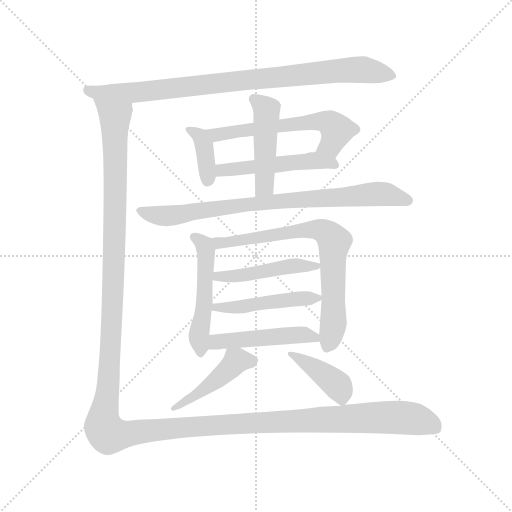
t = 0.00 s
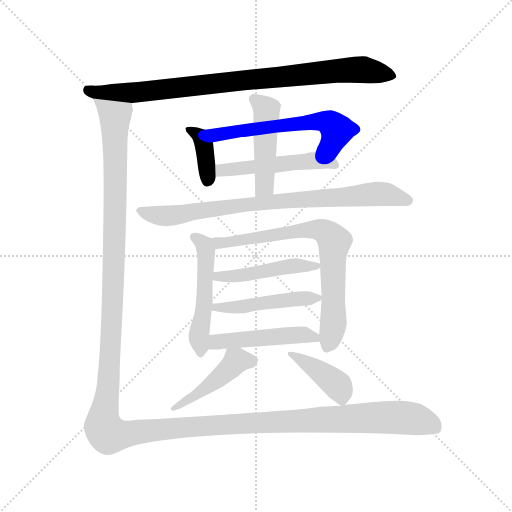
t = 2.18 s
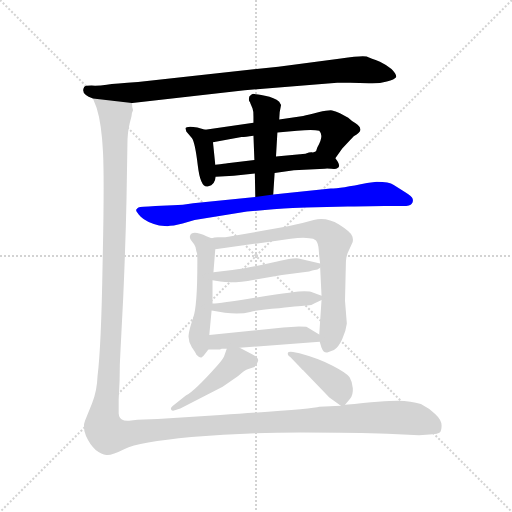
t = 4.36 s
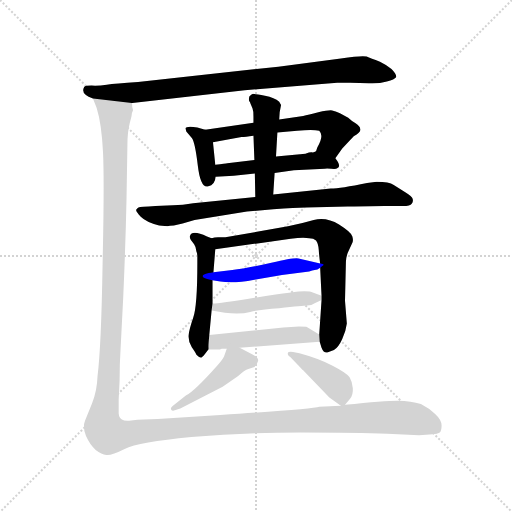
t = 6.54 s
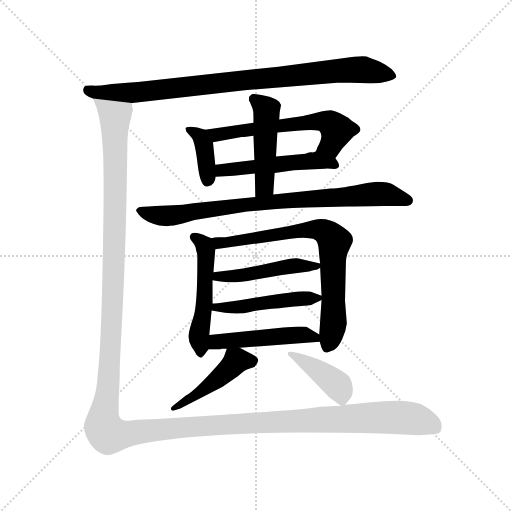
t = 8.71 s
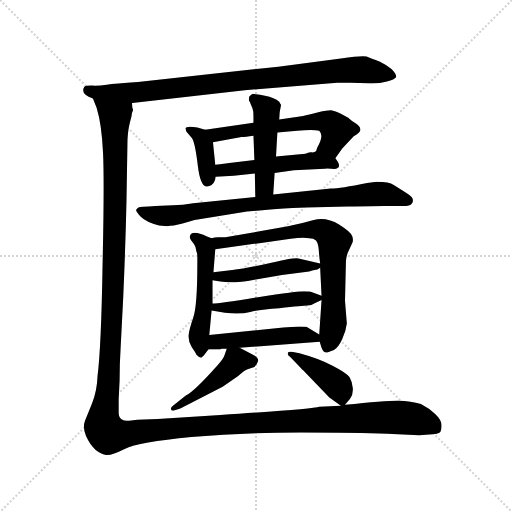
t = 10.89 s

The animated SVG that drew these frames (rendered in a browser with its animation timeline set to each time). Animation: 14 CSS @keyframes rules; one cycle of 10.89 s.

<svg version="1.1" viewBox="0 0 1024 1024" xmlns="http://www.w3.org/2000/svg">
  <g stroke="lightgray" stroke-dasharray="1,1" stroke-width="1" transform="scale(4, 4)">
    <line x1="0" y1="0" x2="256" y2="256"></line>
    <line x1="256" y1="0" x2="0" y2="256"></line>
    <line x1="128" y1="0" x2="128" y2="256"></line>
    <line x1="0" y1="128" x2="256" y2="128"></line>
  </g>
  <g transform="scale(0.92, -0.92) translate(60, -850)">
    <style type="text/css">
      
        @keyframes keyframes0 {
          from {
            stroke: blue;
            stroke-dashoffset: 925;
            stroke-width: 128;
          }
          75% {
            animation-timing-function: step-end;
            stroke: blue;
            stroke-dashoffset: 0;
            stroke-width: 128;
          }
          to {
            stroke: black;
            stroke-width: 1024;
          }
        }
        #make-me-a-hanzi-animation-0 {
          animation: keyframes0 1.0027669270833333s both;
          animation-delay: 0s;
          animation-timing-function: linear;
        }
      
        @keyframes keyframes1 {
          from {
            stroke: blue;
            stroke-dashoffset: 386;
            stroke-width: 128;
          }
          56% {
            animation-timing-function: step-end;
            stroke: blue;
            stroke-dashoffset: 0;
            stroke-width: 128;
          }
          to {
            stroke: black;
            stroke-width: 1024;
          }
        }
        #make-me-a-hanzi-animation-1 {
          animation: keyframes1 0.5641276041666666s both;
          animation-delay: 1.0027669270833333s;
          animation-timing-function: linear;
        }
      
        @keyframes keyframes2 {
          from {
            stroke: blue;
            stroke-dashoffset: 606;
            stroke-width: 128;
          }
          66% {
            animation-timing-function: step-end;
            stroke: blue;
            stroke-dashoffset: 0;
            stroke-width: 128;
          }
          to {
            stroke: black;
            stroke-width: 1024;
          }
        }
        #make-me-a-hanzi-animation-2 {
          animation: keyframes2 0.7431640625s both;
          animation-delay: 1.56689453125s;
          animation-timing-function: linear;
        }
      
        @keyframes keyframes3 {
          from {
            stroke: blue;
            stroke-dashoffset: 512;
            stroke-width: 128;
          }
          63% {
            animation-timing-function: step-end;
            stroke: blue;
            stroke-dashoffset: 0;
            stroke-width: 128;
          }
          to {
            stroke: black;
            stroke-width: 1024;
          }
        }
        #make-me-a-hanzi-animation-3 {
          animation: keyframes3 0.6666666666666666s both;
          animation-delay: 2.31005859375s;
          animation-timing-function: linear;
        }
      
        @keyframes keyframes4 {
          from {
            stroke: blue;
            stroke-dashoffset: 479;
            stroke-width: 128;
          }
          61% {
            animation-timing-function: step-end;
            stroke: blue;
            stroke-dashoffset: 0;
            stroke-width: 128;
          }
          to {
            stroke: black;
            stroke-width: 1024;
          }
        }
        #make-me-a-hanzi-animation-4 {
          animation: keyframes4 0.6398111979166666s both;
          animation-delay: 2.9767252604166665s;
          animation-timing-function: linear;
        }
      
        @keyframes keyframes5 {
          from {
            stroke: blue;
            stroke-dashoffset: 846;
            stroke-width: 128;
          }
          73% {
            animation-timing-function: step-end;
            stroke: blue;
            stroke-dashoffset: 0;
            stroke-width: 128;
          }
          to {
            stroke: black;
            stroke-width: 1024;
          }
        }
        #make-me-a-hanzi-animation-5 {
          animation: keyframes5 0.9384765625s both;
          animation-delay: 3.616536458333333s;
          animation-timing-function: linear;
        }
      
        @keyframes keyframes6 {
          from {
            stroke: blue;
            stroke-dashoffset: 521;
            stroke-width: 128;
          }
          63% {
            animation-timing-function: step-end;
            stroke: blue;
            stroke-dashoffset: 0;
            stroke-width: 128;
          }
          to {
            stroke: black;
            stroke-width: 1024;
          }
        }
        #make-me-a-hanzi-animation-6 {
          animation: keyframes6 0.6739908854166666s both;
          animation-delay: 4.555013020833333s;
          animation-timing-function: linear;
        }
      
        @keyframes keyframes7 {
          from {
            stroke: blue;
            stroke-dashoffset: 760;
            stroke-width: 128;
          }
          71% {
            animation-timing-function: step-end;
            stroke: blue;
            stroke-dashoffset: 0;
            stroke-width: 128;
          }
          to {
            stroke: black;
            stroke-width: 1024;
          }
        }
        #make-me-a-hanzi-animation-7 {
          animation: keyframes7 0.8684895833333334s both;
          animation-delay: 5.22900390625s;
          animation-timing-function: linear;
        }
      
        @keyframes keyframes8 {
          from {
            stroke: blue;
            stroke-dashoffset: 482;
            stroke-width: 128;
          }
          61% {
            animation-timing-function: step-end;
            stroke: blue;
            stroke-dashoffset: 0;
            stroke-width: 128;
          }
          to {
            stroke: black;
            stroke-width: 1024;
          }
        }
        #make-me-a-hanzi-animation-8 {
          animation: keyframes8 0.6422526041666666s both;
          animation-delay: 6.097493489583333s;
          animation-timing-function: linear;
        }
      
        @keyframes keyframes9 {
          from {
            stroke: blue;
            stroke-dashoffset: 484;
            stroke-width: 128;
          }
          61% {
            animation-timing-function: step-end;
            stroke: blue;
            stroke-dashoffset: 0;
            stroke-width: 128;
          }
          to {
            stroke: black;
            stroke-width: 1024;
          }
        }
        #make-me-a-hanzi-animation-9 {
          animation: keyframes9 0.6438802083333334s both;
          animation-delay: 6.73974609375s;
          animation-timing-function: linear;
        }
      
        @keyframes keyframes10 {
          from {
            stroke: blue;
            stroke-dashoffset: 493;
            stroke-width: 128;
          }
          62% {
            animation-timing-function: step-end;
            stroke: blue;
            stroke-dashoffset: 0;
            stroke-width: 128;
          }
          to {
            stroke: black;
            stroke-width: 1024;
          }
        }
        #make-me-a-hanzi-animation-10 {
          animation: keyframes10 0.6512044270833334s both;
          animation-delay: 7.383626302083333s;
          animation-timing-function: linear;
        }
      
        @keyframes keyframes11 {
          from {
            stroke: blue;
            stroke-dashoffset: 460;
            stroke-width: 128;
          }
          60% {
            animation-timing-function: step-end;
            stroke: blue;
            stroke-dashoffset: 0;
            stroke-width: 128;
          }
          to {
            stroke: black;
            stroke-width: 1024;
          }
        }
        #make-me-a-hanzi-animation-11 {
          animation: keyframes11 0.6243489583333334s both;
          animation-delay: 8.034830729166666s;
          animation-timing-function: linear;
        }
      
        @keyframes keyframes12 {
          from {
            stroke: blue;
            stroke-dashoffset: 411;
            stroke-width: 128;
          }
          57% {
            animation-timing-function: step-end;
            stroke: blue;
            stroke-dashoffset: 0;
            stroke-width: 128;
          }
          to {
            stroke: black;
            stroke-width: 1024;
          }
        }
        #make-me-a-hanzi-animation-12 {
          animation: keyframes12 0.58447265625s both;
          animation-delay: 8.6591796875s;
          animation-timing-function: linear;
        }
      
        @keyframes keyframes13 {
          from {
            stroke: blue;
            stroke-dashoffset: 1719;
            stroke-width: 128;
          }
          85% {
            animation-timing-function: step-end;
            stroke: blue;
            stroke-dashoffset: 0;
            stroke-width: 128;
          }
          to {
            stroke: black;
            stroke-width: 1024;
          }
        }
        #make-me-a-hanzi-animation-13 {
          animation: keyframes13 1.64892578125s both;
          animation-delay: 9.24365234375s;
          animation-timing-function: linear;
        }
      
    </style>
    
      <path d="M 227 626 L 472 654 L 673 670 L 701 670 Q 721 670 742 669 Q 764 668 781 673 Q 798 677 801 682 Q 803 688 791 700 Q 779 710 766 716 Q 746 723 737 727 Q 729 730 681 723 L 545 705 L 240 672 Q 190 669 172 666 Q 154 663 139 664 Q 125 664 123 661 Q 114 646 142 636 L 227 626 Z" fill="lightgray"></path>
    
      <path d="M 386 568 L 369 573 Q 345 577 343 571 L 345 564 L 357 550 Q 364 541 370 490 Q 376 439 393 445 Q 407 448 409 466 L 408 492 L 403 541 C 401 564 401 564 386 568 Z" fill="lightgray"></path>
    
      <path d="M 669 506 L 684 527 L 709 554 Q 726 563 723 570 Q 723 575 713 582 Q 703 588 697 594 L 679 604 Q 669 609 662 610 Q 655 611 632 606 Q 610 600 599 598 L 547 590 L 491 583 L 386 568 C 356 564 373 536 403 541 L 465 552 Q 473 552 491 555 L 543 562 L 586 566 Q 620 569 634 566 Q 645 555 630 530 L 627 521 C 616 493 652 482 669 506 Z" fill="lightgray"></path>
    
      <path d="M 537 474 L 579 480 L 646 483 Q 649 484 660 483 Q 671 482 673 484 Q 683 488 669 506 C 654 528 654 528 627 521 Q 622 518 618 519 Q 615 520 604 516 L 540 510 L 493 502 L 434 495 Q 431 494 408 492 C 378 489 379 464 409 466 L 448 468 L 494 473 L 537 474 Z" fill="lightgray"></path>
    
      <path d="M 534 427 L 537 474 L 540 510 L 543 562 L 547 590 L 548 606 L 551 622 L 547 629 Q 537 638 516 642 Q 495 646 490 646 Q 486 645 482 640 Q 480 632 482 630 Q 484 628 484 626 L 489 614 Q 491 609 491 597 L 491 583 L 491 555 L 493 502 L 494 473 L 495 422 C 496 392 532 397 534 427 Z" fill="lightgray"></path>
    
      <path d="M 286 360 L 304 358 Q 308 360 318 360 L 337 364 L 363 372 L 477 390 L 534 395 Q 583 399 605 399 L 696 401 Q 783 403 788 402 L 816 402 Q 832 402 835 407 Q 839 412 837 418 Q 836 423 821 432 L 796 448 Q 786 455 759 455 L 738 452 Q 680 440 659 440 L 534 427 L 495 422 L 360 408 Q 337 404 316 404 L 278 402 Q 245 400 241 399 Q 238 397 236 394 Q 235 390 246 379 Q 258 367 286 360 Z" fill="lightgray"></path>
    
      <path d="M 400 332 L 390 336 Q 357 351 353 337 Q 352 332 355 328 L 362 319 Q 366 314 367 303 Q 369 299 369 291 L 369 278 Q 369 184 360 159 Q 351 133 350 121 Q 349 108 357 95 Q 366 82 367 79 Q 375 71 378 73 L 383 77 L 393 90 C 394 92 392 92 395 122 L 400 175 L 402 190 L 402 241 L 404 258 L 408 308 C 410 328 410 328 400 332 Z" fill="lightgray"></path>
    
      <path d="M 690 196 L 692 281 Q 693 296 698 305 L 705 320 Q 709 326 706 336 Q 704 345 677 362 Q 650 379 622 372 Q 594 364 566 358 L 430 334 L 414 334 Q 406 334 400 332 C 370 328 378 304 408 308 L 572 331 Q 600 335 612 332 Q 622 332 627 327 Q 632 321 633 306 Q 634 291 636 277 L 636 268 L 639 207 L 639 198 L 634 123 L 635 107 L 639 94 Q 644 81 653 84 L 666 89 Q 676 95 684 113 Q 692 130 694 147 L 690 196 Z" fill="lightgray"></path>
    
      <path d="M 402 241 L 419 238 Q 447 233 493 242 L 553 252 L 612 260 Q 627 264 630 264 L 636 268 C 646 275 646 275 636 277 L 589 288 Q 583 291 530 279 Q 477 267 445 263 L 404 258 C 374 254 372 246 402 241 Z" fill="lightgray"></path>
    
      <path d="M 400 175 L 429 170 Q 463 166 484 172 Q 506 177 547 180 Q 599 186 608 186 Q 618 186 623 190 L 639 198 C 649 203 649 203 639 207 L 620 214 Q 616 217 601 217 Q 586 217 501 204 Q 417 190 402 190 C 372 188 370 180 400 175 Z" fill="lightgray"></path>
    
      <path d="M 393 90 L 418 90 L 422 92 L 433 92 L 461 94 L 635 107 C 658 109 658 109 634 123 L 607 139 Q 606 140 590 140 L 556 138 L 395 122 C 365 119 363 90 393 90 Z" fill="lightgray"></path>
    
      <path d="M 433 92 L 427 75 Q 423 67 412 55 Q 363 0 344 -10 L 316 -32 Q 310 -36 312 -40 Q 314 -44 320 -42 L 332 -38 L 424 9 L 457 32 Q 472 46 480 48 L 493 52 Q 499 57 501 65 Q 503 73 488 80 L 461 94 C 438 106 438 106 433 92 Z" fill="lightgray"></path>
    
      <path d="M 690 -30 L 701 -17 Q 708 -8 707 6 Q 706 20 700 30 Q 694 39 663 55 Q 632 71 591 82 L 577 85 Q 566 86 566 83 Q 564 78 571 74 L 594 50 Q 597 46 599 45 L 656 -14 L 681 -32 C 686 -35 686 -35 690 -30 Z" fill="lightgray"></path>
    
      <path d="M 681 -32 L 634 -34 Q 620 -39 419 -52 L 283 -61 Q 268 -61 253 -62 Q 239 -62 225 -64 Q 211 -66 205 -62 Q 199 -59 198 -49 L 198 -18 L 200 23 Q 200 59 202 89 L 208 206 Q 213 321 215 416 L 217 536 Q 217 562 222 582 L 226 598 Q 227 607 229 610 L 229 612 Q 227 616 227 626 C 231 656 133 665 142 636 L 150 616 Q 161 581 164 518 Q 167 454 163 275 Q 160 95 152 32 Q 151 0 140 -27 L 125 -64 Q 119 -79 127 -98 Q 136 -118 148 -128 Q 161 -138 171 -139 Q 181 -141 211 -126 Q 241 -111 356 -100 Q 472 -90 594 -90 Q 717 -90 782 -93 L 851 -96 L 881 -94 Q 891 -94 895 -91 Q 900 -88 900 -75 Q 900 -63 886 -50 Q 873 -37 855 -28 Q 834 -22 805 -21 Q 776 -21 690 -30 L 681 -32 Z" fill="lightgray"></path>
    
    
      <clipPath id="make-me-a-hanzi-clip-0">
        <path d="M 227 626 L 472 654 L 673 670 L 701 670 Q 721 670 742 669 Q 764 668 781 673 Q 798 677 801 682 Q 803 688 791 700 Q 779 710 766 716 Q 746 723 737 727 Q 729 730 681 723 L 545 705 L 240 672 Q 190 669 172 666 Q 154 663 139 664 Q 125 664 123 661 Q 114 646 142 636 L 227 626 Z"></path>
      </clipPath>
      <path clip-path="url(#make-me-a-hanzi-clip-0)" d="M 129 654 L 165 648 L 248 650 L 713 699 L 794 685" fill="none" id="make-me-a-hanzi-animation-0" stroke-dasharray="797 1594" stroke-linecap="round"></path>
    
      <clipPath id="make-me-a-hanzi-clip-1">
        <path d="M 386 568 L 369 573 Q 345 577 343 571 L 345 564 L 357 550 Q 364 541 370 490 Q 376 439 393 445 Q 407 448 409 466 L 408 492 L 403 541 C 401 564 401 564 386 568 Z"></path>
      </clipPath>
      <path clip-path="url(#make-me-a-hanzi-clip-1)" d="M 349 569 L 376 552 L 383 538 L 390 456" fill="none" id="make-me-a-hanzi-animation-1" stroke-dasharray="258 516" stroke-linecap="round"></path>
    
      <clipPath id="make-me-a-hanzi-clip-2">
        <path d="M 669 506 L 684 527 L 709 554 Q 726 563 723 570 Q 723 575 713 582 Q 703 588 697 594 L 679 604 Q 669 609 662 610 Q 655 611 632 606 Q 610 600 599 598 L 547 590 L 491 583 L 386 568 C 356 564 373 536 403 541 L 465 552 Q 473 552 491 555 L 543 562 L 586 566 Q 620 569 634 566 Q 645 555 630 530 L 627 521 C 616 493 652 482 669 506 Z"></path>
      </clipPath>
      <path clip-path="url(#make-me-a-hanzi-clip-2)" d="M 394 564 L 410 557 L 645 587 L 673 567 L 660 535 L 636 523" fill="none" id="make-me-a-hanzi-animation-2" stroke-dasharray="478 956" stroke-linecap="round"></path>
    
      <clipPath id="make-me-a-hanzi-clip-3">
        <path d="M 537 474 L 579 480 L 646 483 Q 649 484 660 483 Q 671 482 673 484 Q 683 488 669 506 C 654 528 654 528 627 521 Q 622 518 618 519 Q 615 520 604 516 L 540 510 L 493 502 L 434 495 Q 431 494 408 492 C 378 489 379 464 409 466 L 448 468 L 494 473 L 537 474 Z"></path>
      </clipPath>
      <path clip-path="url(#make-me-a-hanzi-clip-3)" d="M 415 473 L 422 480 L 574 497 L 625 501 L 666 493" fill="none" id="make-me-a-hanzi-animation-3" stroke-dasharray="384 768" stroke-linecap="round"></path>
    
      <clipPath id="make-me-a-hanzi-clip-4">
        <path d="M 534 427 L 537 474 L 540 510 L 543 562 L 547 590 L 548 606 L 551 622 L 547 629 Q 537 638 516 642 Q 495 646 490 646 Q 486 645 482 640 Q 480 632 482 630 Q 484 628 484 626 L 489 614 Q 491 609 491 597 L 491 583 L 491 555 L 493 502 L 494 473 L 495 422 C 496 392 532 397 534 427 Z"></path>
      </clipPath>
      <path clip-path="url(#make-me-a-hanzi-clip-4)" d="M 492 635 L 519 611 L 516 452 L 501 428" fill="none" id="make-me-a-hanzi-animation-4" stroke-dasharray="351 702" stroke-linecap="round"></path>
    
      <clipPath id="make-me-a-hanzi-clip-5">
        <path d="M 286 360 L 304 358 Q 308 360 318 360 L 337 364 L 363 372 L 477 390 L 534 395 Q 583 399 605 399 L 696 401 Q 783 403 788 402 L 816 402 Q 832 402 835 407 Q 839 412 837 418 Q 836 423 821 432 L 796 448 Q 786 455 759 455 L 738 452 Q 680 440 659 440 L 534 427 L 495 422 L 360 408 Q 337 404 316 404 L 278 402 Q 245 400 241 399 Q 238 397 236 394 Q 235 390 246 379 Q 258 367 286 360 Z"></path>
      </clipPath>
      <path clip-path="url(#make-me-a-hanzi-clip-5)" d="M 242 393 L 283 381 L 308 381 L 474 406 L 766 429 L 826 414" fill="none" id="make-me-a-hanzi-animation-5" stroke-dasharray="718 1436" stroke-linecap="round"></path>
    
      <clipPath id="make-me-a-hanzi-clip-6">
        <path d="M 400 332 L 390 336 Q 357 351 353 337 Q 352 332 355 328 L 362 319 Q 366 314 367 303 Q 369 299 369 291 L 369 278 Q 369 184 360 159 Q 351 133 350 121 Q 349 108 357 95 Q 366 82 367 79 Q 375 71 378 73 L 383 77 L 393 90 C 394 92 392 92 395 122 L 400 175 L 402 190 L 402 241 L 404 258 L 408 308 C 410 328 410 328 400 332 Z"></path>
      </clipPath>
      <path clip-path="url(#make-me-a-hanzi-clip-6)" d="M 362 334 L 384 317 L 388 291 L 384 185 L 372 122 L 375 81" fill="none" id="make-me-a-hanzi-animation-6" stroke-dasharray="393 786" stroke-linecap="round"></path>
    
      <clipPath id="make-me-a-hanzi-clip-7">
        <path d="M 690 196 L 692 281 Q 693 296 698 305 L 705 320 Q 709 326 706 336 Q 704 345 677 362 Q 650 379 622 372 Q 594 364 566 358 L 430 334 L 414 334 Q 406 334 400 332 C 370 328 378 304 408 308 L 572 331 Q 600 335 612 332 Q 622 332 627 327 Q 632 321 633 306 Q 634 291 636 277 L 636 268 L 639 207 L 639 198 L 634 123 L 635 107 L 639 94 Q 644 81 653 84 L 666 89 Q 676 95 684 113 Q 692 130 694 147 L 690 196 Z"></path>
      </clipPath>
      <path clip-path="url(#make-me-a-hanzi-clip-7)" d="M 408 328 L 429 321 L 605 351 L 649 345 L 667 324 L 665 151 L 650 95" fill="none" id="make-me-a-hanzi-animation-7" stroke-dasharray="632 1264" stroke-linecap="round"></path>
    
      <clipPath id="make-me-a-hanzi-clip-8">
        <path d="M 402 241 L 419 238 Q 447 233 493 242 L 553 252 L 612 260 Q 627 264 630 264 L 636 268 C 646 275 646 275 636 277 L 589 288 Q 583 291 530 279 Q 477 267 445 263 L 404 258 C 374 254 372 246 402 241 Z"></path>
      </clipPath>
      <path clip-path="url(#make-me-a-hanzi-clip-8)" d="M 407 245 L 414 250 L 482 253 L 565 271 L 629 273" fill="none" id="make-me-a-hanzi-animation-8" stroke-dasharray="354 708" stroke-linecap="round"></path>
    
      <clipPath id="make-me-a-hanzi-clip-9">
        <path d="M 400 175 L 429 170 Q 463 166 484 172 Q 506 177 547 180 Q 599 186 608 186 Q 618 186 623 190 L 639 198 C 649 203 649 203 639 207 L 620 214 Q 616 217 601 217 Q 586 217 501 204 Q 417 190 402 190 C 372 188 370 180 400 175 Z"></path>
      </clipPath>
      <path clip-path="url(#make-me-a-hanzi-clip-9)" d="M 405 182 L 465 183 L 514 193 L 632 203" fill="none" id="make-me-a-hanzi-animation-9" stroke-dasharray="356 712" stroke-linecap="round"></path>
    
      <clipPath id="make-me-a-hanzi-clip-10">
        <path d="M 393 90 L 418 90 L 422 92 L 433 92 L 461 94 L 635 107 C 658 109 658 109 634 123 L 607 139 Q 606 140 590 140 L 556 138 L 395 122 C 365 119 363 90 393 90 Z"></path>
      </clipPath>
      <path clip-path="url(#make-me-a-hanzi-clip-10)" d="M 399 95 L 418 109 L 585 122 L 622 118 L 627 111" fill="none" id="make-me-a-hanzi-animation-10" stroke-dasharray="365 730" stroke-linecap="round"></path>
    
      <clipPath id="make-me-a-hanzi-clip-11">
        <path d="M 433 92 L 427 75 Q 423 67 412 55 Q 363 0 344 -10 L 316 -32 Q 310 -36 312 -40 Q 314 -44 320 -42 L 332 -38 L 424 9 L 457 32 Q 472 46 480 48 L 493 52 Q 499 57 501 65 Q 503 73 488 80 L 461 94 C 438 106 438 106 433 92 Z"></path>
      </clipPath>
      <path clip-path="url(#make-me-a-hanzi-clip-11)" d="M 486 65 L 454 66 L 409 22 L 317 -37" fill="none" id="make-me-a-hanzi-animation-11" stroke-dasharray="332 664" stroke-linecap="round"></path>
    
      <clipPath id="make-me-a-hanzi-clip-12">
        <path d="M 690 -30 L 701 -17 Q 708 -8 707 6 Q 706 20 700 30 Q 694 39 663 55 Q 632 71 591 82 L 577 85 Q 566 86 566 83 Q 564 78 571 74 L 594 50 Q 597 46 599 45 L 656 -14 L 681 -32 C 686 -35 686 -35 690 -30 Z"></path>
      </clipPath>
      <path clip-path="url(#make-me-a-hanzi-clip-12)" d="M 572 81 L 659 26 L 677 8 L 683 -18" fill="none" id="make-me-a-hanzi-animation-12" stroke-dasharray="283 566" stroke-linecap="round"></path>
    
      <clipPath id="make-me-a-hanzi-clip-13">
        <path d="M 681 -32 L 634 -34 Q 620 -39 419 -52 L 283 -61 Q 268 -61 253 -62 Q 239 -62 225 -64 Q 211 -66 205 -62 Q 199 -59 198 -49 L 198 -18 L 200 23 Q 200 59 202 89 L 208 206 Q 213 321 215 416 L 217 536 Q 217 562 222 582 L 226 598 Q 227 607 229 610 L 229 612 Q 227 616 227 626 C 231 656 133 665 142 636 L 150 616 Q 161 581 164 518 Q 167 454 163 275 Q 160 95 152 32 Q 151 0 140 -27 L 125 -64 Q 119 -79 127 -98 Q 136 -118 148 -128 Q 161 -138 171 -139 Q 181 -141 211 -126 Q 241 -111 356 -100 Q 472 -90 594 -90 Q 717 -90 782 -93 L 851 -96 L 881 -94 Q 891 -94 895 -91 Q 900 -88 900 -75 Q 900 -63 886 -50 Q 873 -37 855 -28 Q 834 -22 805 -21 Q 776 -21 690 -30 L 681 -32 Z"></path>
      </clipPath>
      <path clip-path="url(#make-me-a-hanzi-clip-13)" d="M 149 633 L 190 593 L 186 215 L 176 17 L 164 -58 L 172 -91 L 187 -96 L 461 -69 L 771 -57 L 841 -60 L 885 -80" fill="none" id="make-me-a-hanzi-animation-13" stroke-dasharray="1591 3182" stroke-linecap="round"></path>
    
  </g>
</svg>
